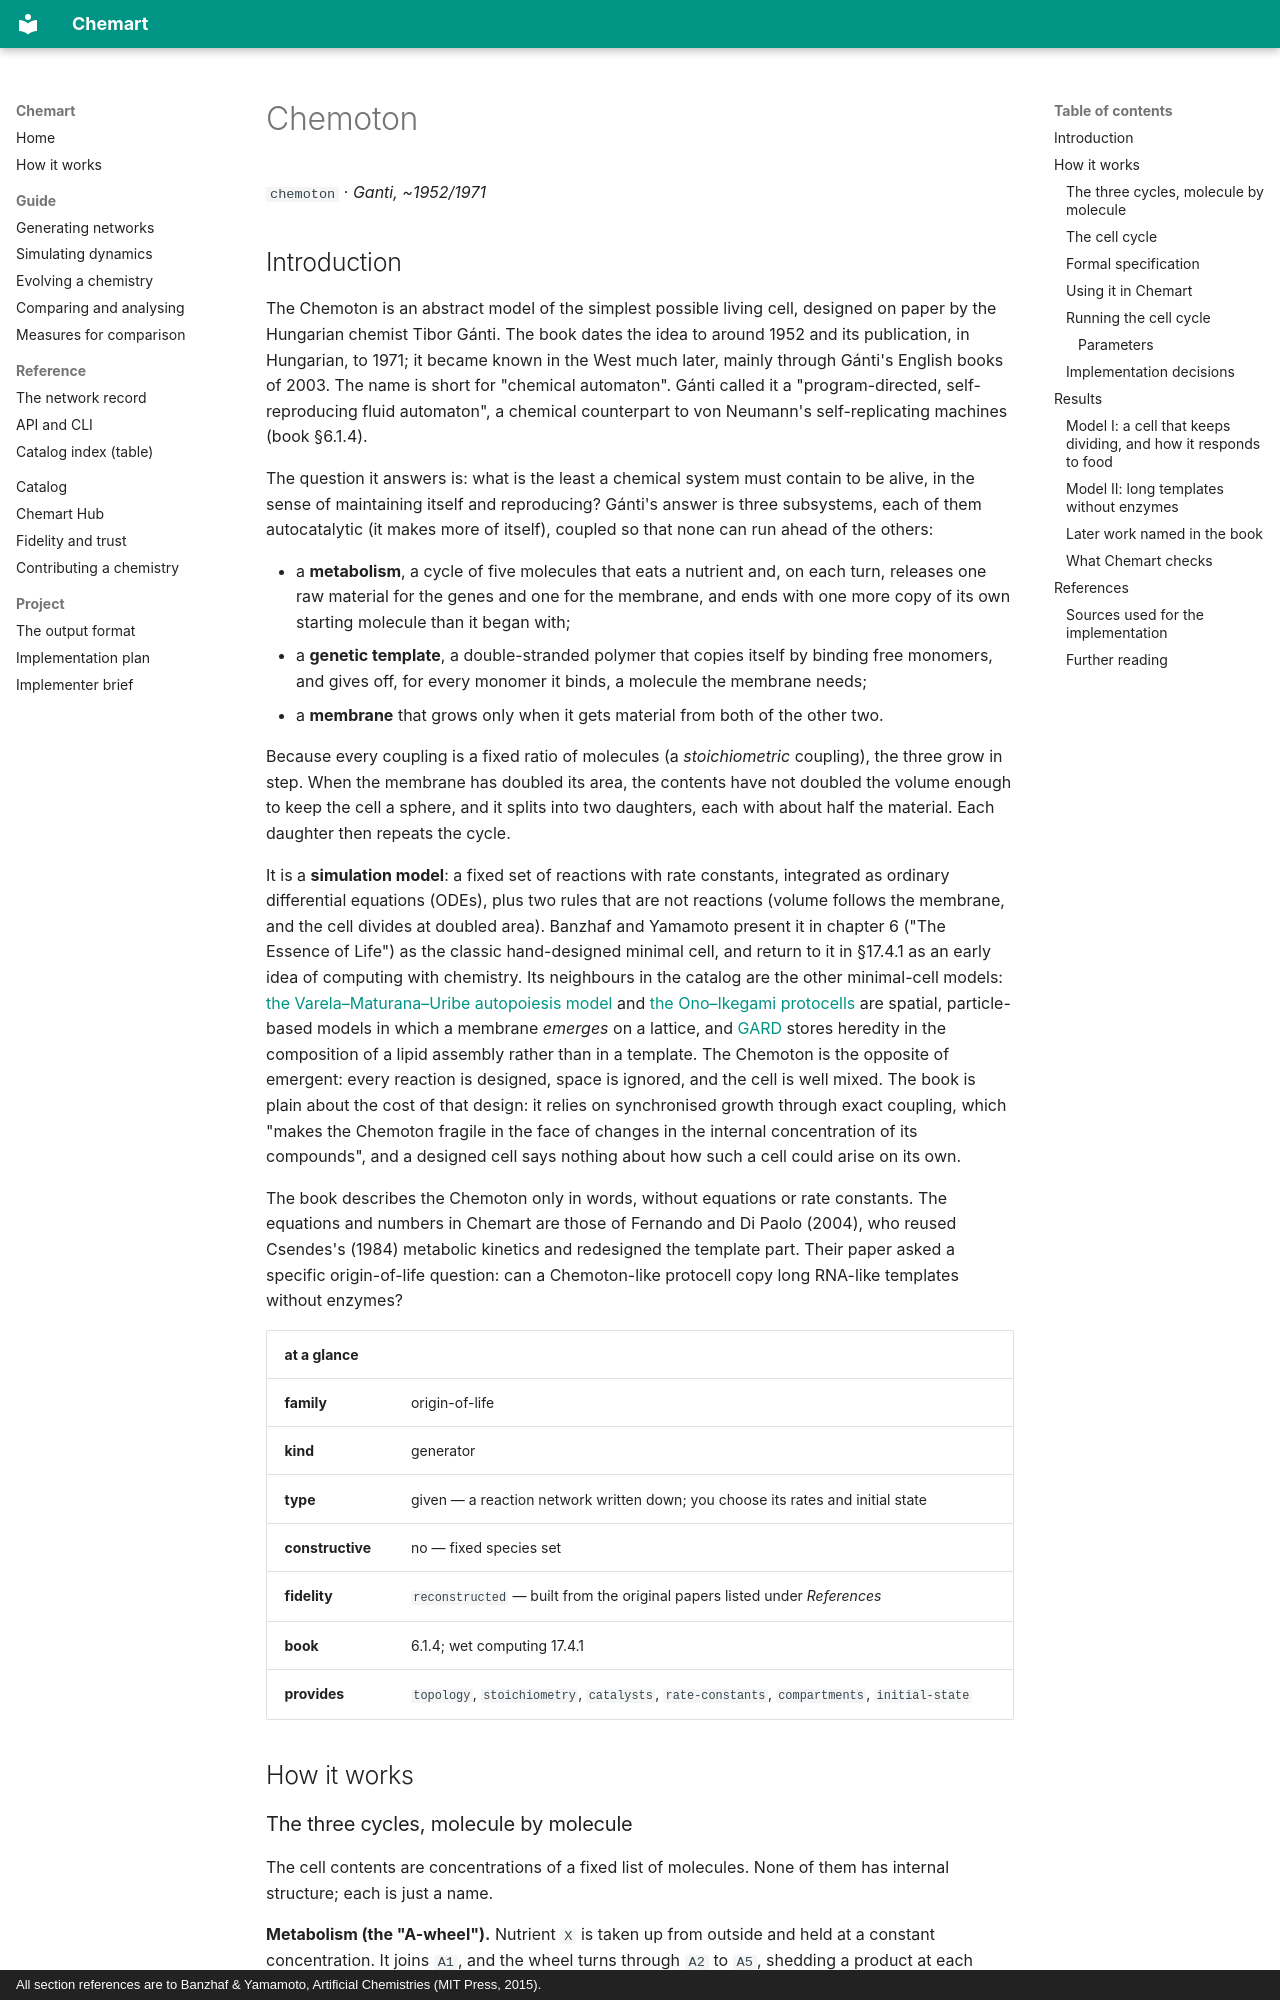

repository: MarcoTuc/Chemart · page: catalog/chemoton/index.html · generator: mkdocs · copyright: All section references are to Banzhaf & Yamamoto, Artificial Chemistries (MIT Press, 2015).

<!-- Generated by tools/gen_catalog_pages.py from catalog/chemistries/chemoton.yaml and catalog/explainers/chemoton.md. Edit those, not this file. -->

# Chemoton

`chemoton` · *Ganti, ~1952/1971*

## Introduction

The Chemoton is an abstract model of the simplest possible living cell,
designed on paper by the Hungarian chemist Tibor Gánti. The book dates the idea
to around 1952 and its publication, in Hungarian, to 1971; it became known in
the West much later, mainly through Gánti's English books of 2003. The name is
short for "chemical automaton". Gánti called it a "program-directed,
self-reproducing fluid automaton", a chemical counterpart to von Neumann's
self-replicating machines (book §6.1.4).

The question it answers is: what is the least a chemical system must contain to
be alive, in the sense of maintaining itself and reproducing? Gánti's answer is
three subsystems, each of them autocatalytic (it makes more of itself), coupled
so that none can run ahead of the others:

- a **metabolism**, a cycle of five molecules that eats a nutrient and, on each
  turn, releases one raw material for the genes and one for the membrane, and
  ends with one more copy of its own starting molecule than it began with;
- a **genetic template**, a double-stranded polymer that copies itself by
  binding free monomers, and gives off, for every monomer it binds, a molecule
  the membrane needs;
- a **membrane** that grows only when it gets material from both of the other
  two.

Because every coupling is a fixed ratio of molecules (a *stoichiometric*
coupling), the three grow in step. When the membrane has doubled its area, the
contents have not doubled the volume enough to keep the cell a sphere, and it
splits into two daughters, each with about half the material. Each daughter
then repeats the cycle.

It is a **simulation model**: a fixed set of reactions with rate constants,
integrated as ordinary differential equations (ODEs), plus two rules that are
not reactions (volume follows the membrane, and the cell divides at doubled
area). Banzhaf and Yamamoto present it in chapter 6 ("The Essence of Life") as
the classic hand-designed minimal cell, and return to it in §17.4.1 as an early
idea of computing with chemistry. Its neighbours in the catalog are the other
minimal-cell models: [the Varela–Maturana–Uribe autopoiesis model](autopoiesis-vmu.md)
and [the Ono–Ikegami protocells](ono-ikegami-protocell.md) are spatial,
particle-based models in which a membrane *emerges* on a lattice, and
[GARD](gard.md) stores heredity in the composition of a lipid assembly rather
than in a template. The Chemoton is the opposite of emergent: every reaction is
designed, space is ignored, and the cell is well mixed. The book is plain about
the cost of that design: it relies on synchronised growth through exact
coupling, which "makes the Chemoton fragile in the face of changes in the
internal concentration of its compounds", and a designed cell says nothing
about how such a cell could arise on its own.

The book describes the Chemoton only in words, without equations or rate
constants. The equations and numbers in Chemart are those of Fernando and Di
Paolo (2004), who reused Csendes's (1984) metabolic kinetics and redesigned
the template part. Their paper asked a specific origin-of-life question: can
a Chemoton-like protocell copy long RNA-like templates without enzymes?

| at a glance | |
|---|---|
| **family** | origin-of-life |
| **kind** | generator |
| **type** | given — a reaction network written down; you choose its rates and initial state |
| **constructive** | no — fixed species set |
| **fidelity** | `reconstructed` — built from the original papers listed under *References* |
| **book** | 6.1.4; wet computing 17.4.1 |
| **provides** | `topology`, `stoichiometry`, `catalysts`, `rate-constants`, `compartments`, `initial-state` |

## How it works
